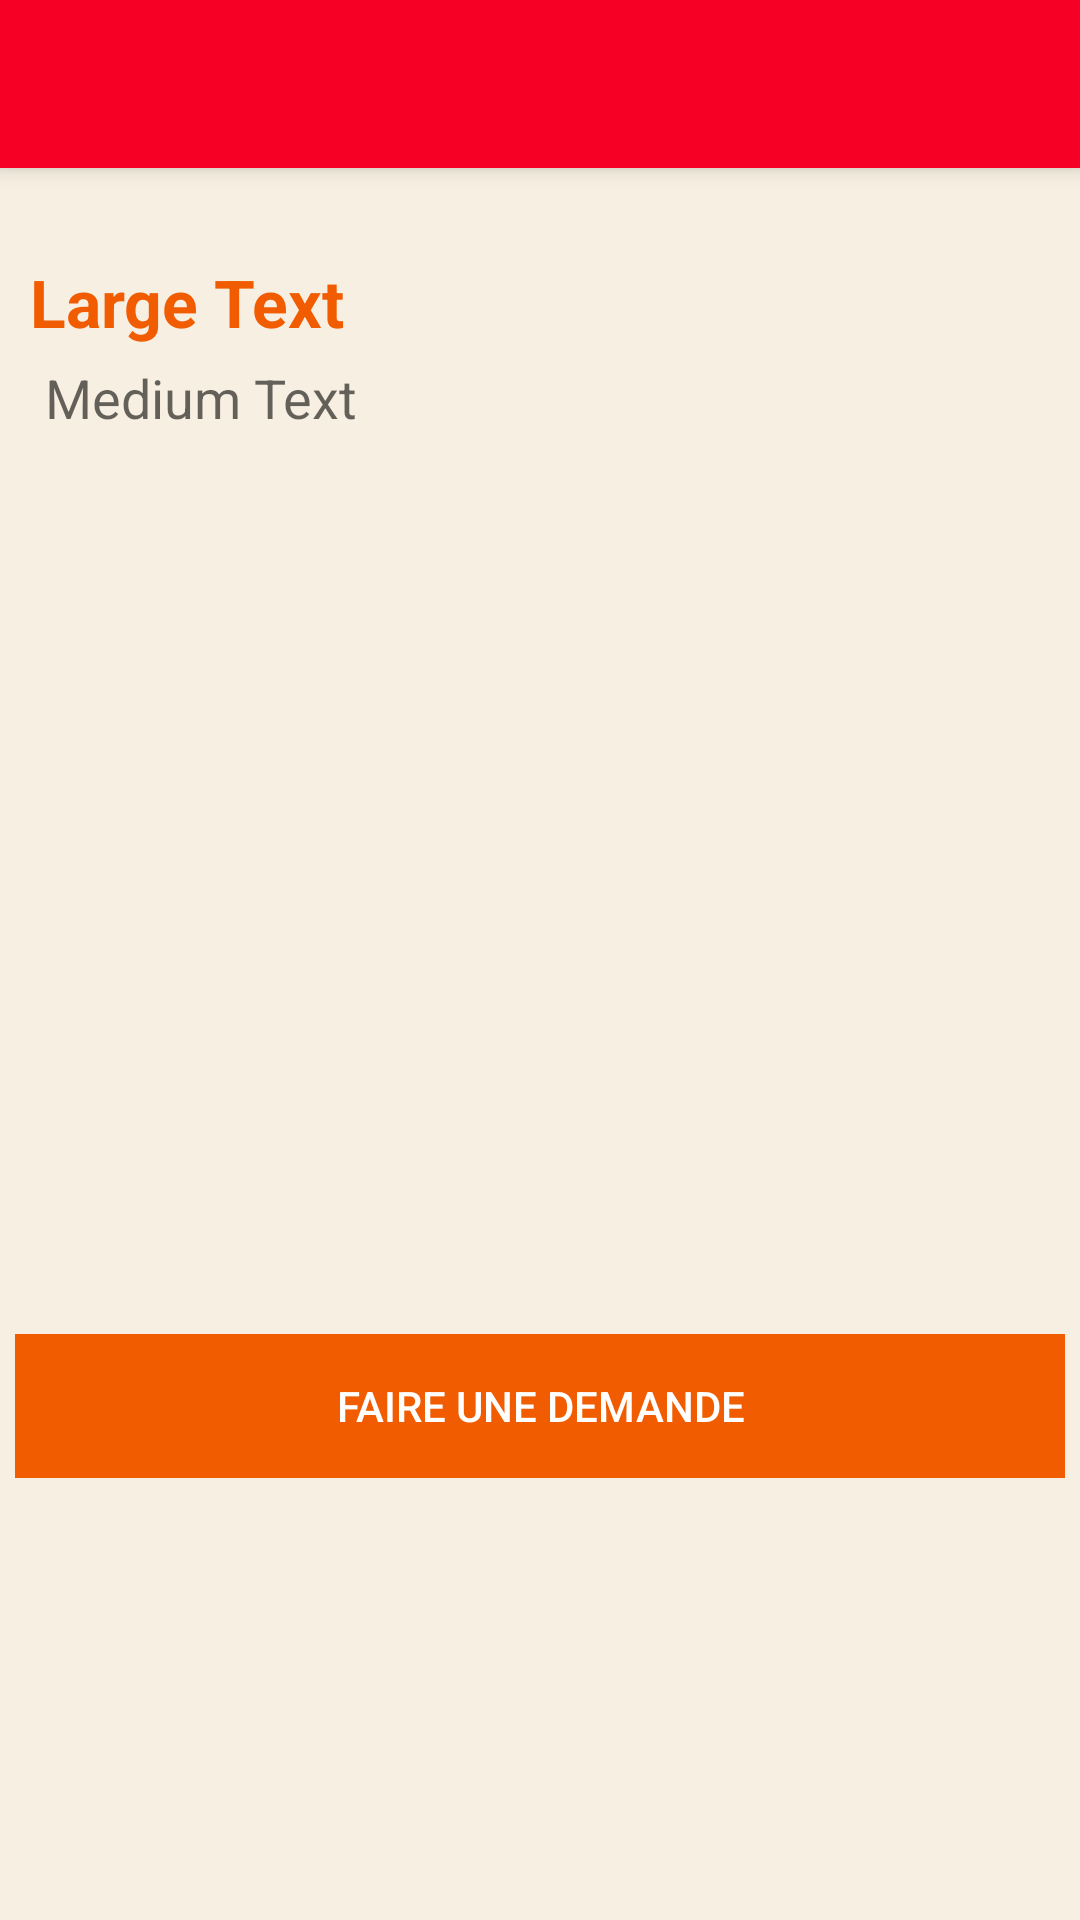

Here is an Android app screen rendered from its layout file. Give the layout XML and the strings, colors and styles it references.
<!-- AndroidManifest.xml: activity theme MyTheme -->
<!-- res/layout/activity_demande.xml -->
<?xml version="1.0" encoding="utf-8"?>
<android.support.v4.widget.DrawerLayout

    xmlns:android="http://schemas.android.com/apk/res/android"
    android:id="@+id/DrawerLayout"
    android:layout_width="match_parent"
    android:layout_height="match_parent"
    android:elevation="7dp">


    <LinearLayout xmlns:android="http://schemas.android.com/apk/res/android"
        android:layout_width="match_parent"
        android:layout_height="match_parent"
        android:background="@color/aquablue"
        android:orientation="vertical" >

        <include
            android:id="@+id/tool_bar"
            layout="@layout/tool_bar">
        </include>

        <LinearLayout
            android:layout_width="fill_parent"
            android:layout_height="fill_parent"

            android:layout_marginLeft="@dimen/feed_item_margin"
            android:layout_marginRight="@dimen/feed_item_margin"
            android:layout_marginTop="@dimen/feed_item_margin"
            android:layout_marginBottom="@dimen/feed_item_margin"
            android:background="@color/aquablue"
            android:orientation="vertical"
            android:paddingBottom="@dimen/feed_item_padding_top_bottom"
            android:paddingTop="@dimen/feed_item_padding_top_bottom" >


            <TextView
                android:layout_width="wrap_content"
                android:layout_height="wrap_content"
                android:textAppearance="?android:attr/textAppearanceLarge"
                android:text="Large Text"
                android:id="@+id/username"
                android:textColor="@color/eggplant"
                android:layout_margin="5dp"
                android:textStyle="bold"/>

            <TextView
                android:layout_width="wrap_content"
                android:layout_height="wrap_content"
                android:textAppearance="?android:attr/textAppearanceMedium"
                android:text="Medium Text"
                android:id="@+id/description"
                android:layout_marginLeft="10dp" />
            <LinearLayout
                style="@style/ButtonBar"
                android:layout_width="match_parent"
                android:layout_height="wrap_content"
                android:orientation="horizontal"
                android:id="@+id/linearLayout"
                android:layout_alignParentBottom="true"
                android:layout_alignParentLeft="true"
                android:layout_alignParentStart="true"
                android:layout_marginTop="300dp">



                <Button
                    android:id="@+id/next_button"
                    style="@style/ButtonBarButton"
                    android:layout_width="0dp"
                    android:layout_height="wrap_content"
                    android:layout_weight="1"
                    android:background="@color/eggplant"
                    android:text="@string/faire_une_demande"
                    android:onClick="faireDemande"
                    android:textAppearance="?android:attr/textAppearanceButton"
                    android:textColor="@color/sand"/>
            </LinearLayout>
        </LinearLayout>

    </LinearLayout>


    <android.support.v7.widget.RecyclerView
        android:id="@+id/RecyclerView"
        android:layout_width="320dp"
        android:layout_height="match_parent"
        android:layout_gravity="start"

        android:background="@color/grape"
        android:scrollbars="vertical">

    </android.support.v7.widget.RecyclerView>


</android.support.v4.widget.DrawerLayout>
<!-- res/layout/tool_bar.xml (included above) -->
<?xml version="1.0" encoding="utf-8"?>
    <android.support.v7.widget.Toolbar xmlns:android="http://schemas.android.com/apk/res/android"
        android:layout_width="match_parent"
        android:layout_height="wrap_content"
        android:background="@color/colorPrimary"
        android:elevation="4dp"

        >

    </android.support.v7.widget.Toolbar>
<!-- resources referenced by this layout -->
<resources>
  <color name="aquablue">#f7efe2</color>
  <color name="colorPrimary">#f70025</color>
  <color name="eggplant">#f25c00</color>
  <color name="grape">#f7efe2</color>
  <color name="sand">#ffffff</color>
  <dimen name="feed_item_margin">5dp</dimen>
  <dimen name="feed_item_padding_top_bottom">20dp</dimen>
  <string name="faire_une_demande">Faire une demande</string>
  <style name="ButtonBar" parent="@android:style/Holo.Light.ButtonBar.AlertDialog" />
  <style name="ButtonBarButton" parent="@android:style/Widget.Holo.Button.Borderless">
          <item name="android:textColor">@android:color/primary_text_light</item>
      </style>
  <style name="MyTheme" parent="Theme.AppCompat.Light.DarkActionBar">
          
          <item name="colorPrimary">@color/colorPrimary</item>
          <item name="colorPrimaryDark">@color/colorPrimaryDark</item>
          <item name="colorAccent">@color/colorAccent</item>
          <item name="windowActionBar">false</item>
          <item name="windowNoTitle">true</item>
      </style>
  <color name="colorPrimaryDark">#f70025</color>
  <color name="colorAccent">#b8d20b</color>
</resources>
